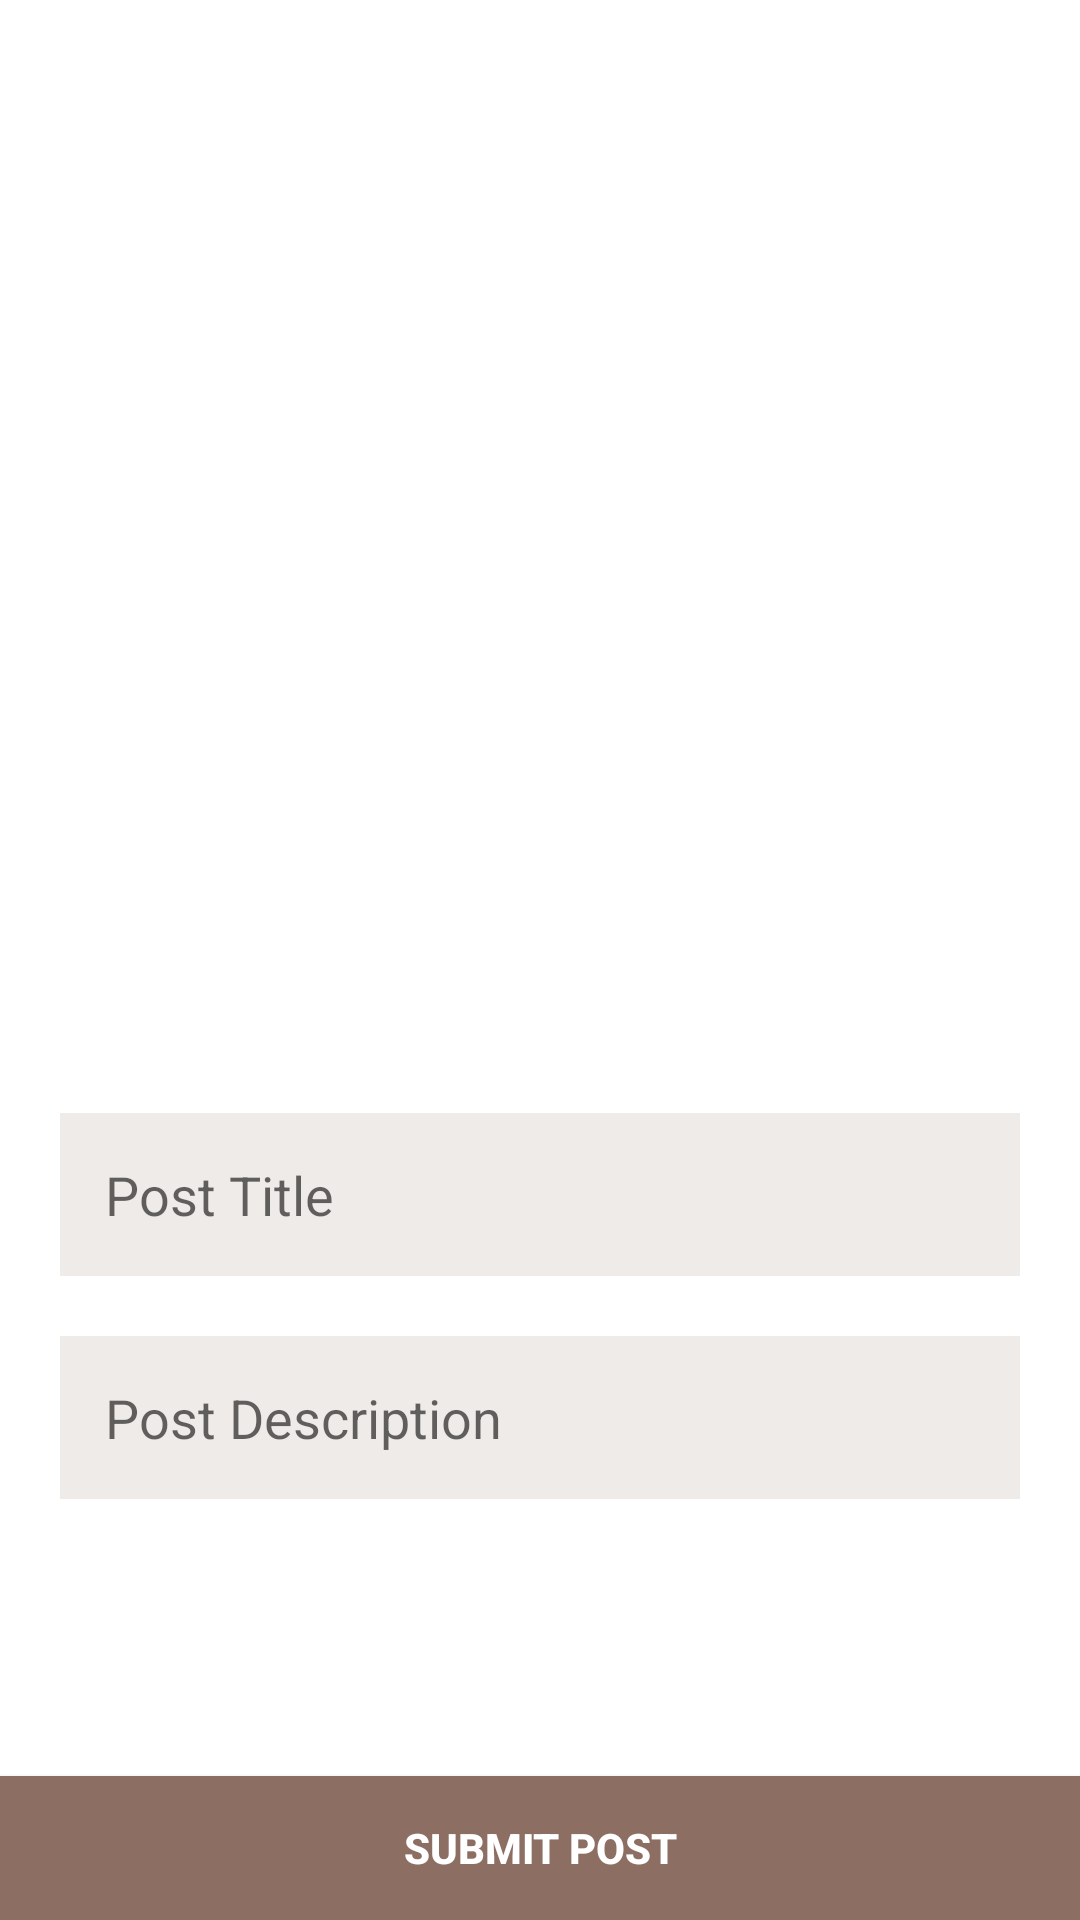

Android layout source for this screen:
<!-- AndroidManifest.xml: activity theme AppTheme.NoActionBar.Fullscreen -->
<!-- res/layout/activity_post.xml -->
<?xml version="1.0" encoding="utf-8"?>
<RelativeLayout xmlns:android="http://schemas.android.com/apk/res/android"
    xmlns:app="http://schemas.android.com/apk/res-auto"
    xmlns:tools="http://schemas.android.com/tools"
    android:id="@+id/coordinator_layout"
    android:layout_width="match_parent"
    android:layout_height="match_parent"
    android:orientation="vertical"
    android:weightSum="24"
    android:background="@color/white"
    tools:context=".PostActivity">

    <android.support.design.widget.AppBarLayout
        android:id="@+id/appbarlayout"
        android:layout_width="match_parent"
        android:layout_height="wrap_content"
        android:theme="@style/AppTheme.AppBarOverlay">

        <android.support.v7.widget.Toolbar
            android:id="@+id/toolbarpost"
            android:layout_width="match_parent"
            android:layout_height="?attr/actionBarSize"
            android:background="@android:color/white"
            app:popupTheme="@style/AppTheme.PopupOverlay" />

    </android.support.design.widget.AppBarLayout>

    <ImageView
        android:layout_below="@id/appbarlayout"
        android:layout_marginTop="15dp"
        android:src="@drawable/ic_effects"
        android:id="@+id/img_getpostedphoto"
        android:layout_gravity="center"
        android:layout_width="match_parent"
        android:layout_height="300dp" />


    <EditText
        android:layout_below="@+id/img_getpostedphoto"
        android:id="@+id/titleField"
        android:layout_width="match_parent"
        android:layout_height="wrap_content"
        android:layout_alignParentLeft="true"
        android:layout_alignParentStart="true"
        android:layout_centerVertical="true"
        android:layout_marginBottom="20dp"
        android:layout_marginEnd="20dp"
        android:layout_marginLeft="20dp"
        android:layout_marginStart="20dp"
        android:background="#EFEBE9"
        android:ems="10"
        android:hint="Post Title"
        android:inputType="textPersonName"
        android:padding="15dp"
        android:singleLine="true" />

    <EditText
        android:id="@+id/descField"
        android:layout_width="match_parent"
        android:layout_height="wrap_content"
        android:layout_below="@+id/titleField"
        android:layout_centerHorizontal="true"
        android:layout_marginBottom="20dp"
        android:layout_marginEnd="20dp"
        android:layout_marginLeft="20dp"
        android:layout_marginRight="20dp"
        android:layout_marginStart="20dp"
        android:background="#EFEBE9"
        android:ems="10"
        android:hint="Post Description"
        android:inputType="textMultiLine"
        android:padding="15dp" />

    <Button
        android:id="@+id/submitBtn"
        android:layout_width="match_parent"
        android:layout_height="wrap_content"
        android:layout_alignParentBottom="true"
        android:layout_centerHorizontal="true"
        android:background="#8D6E63"
        android:text="Submit Post"
        android:textColor="#fff"
        android:textStyle="bold" />

</RelativeLayout>
<!-- resources referenced by this layout -->
<resources>
  <color name="white">#FFFFFF</color>
  <style name="AppTheme.AppBarOverlay" parent="ThemeOverlay.AppCompat.Light" />
  <style name="AppTheme.PopupOverlay" parent="ThemeOverlay.AppCompat.Light" />
  <style name="AppTheme.NoActionBar.Fullscreen">
          <item name="windowActionBar">false</item>
          <item name="windowNoTitle">true</item>
          <item name="android:windowFullscreen">true</item>
          <item name="android:actionMenuTextColor">@color/colorAccent</item>
      </style>
  <color name="colorAccent">#FF4081</color>
</resources>
